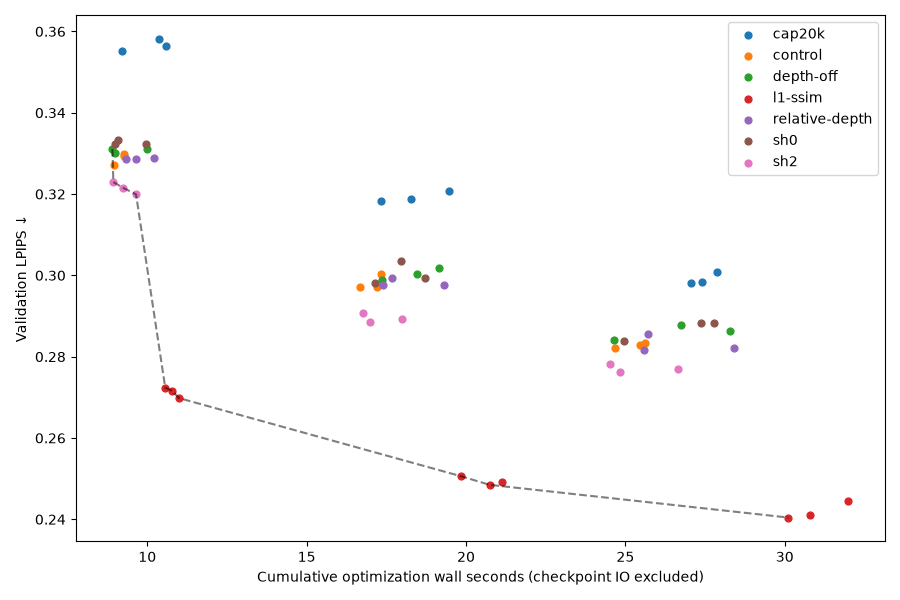

Values plotted in this chart, from the file beside it:
run, arm, seed, step, split, split_sha256, view_count, depth_completeness, depth_mae_m, depth_rmse_m, lpips, psnr_db, ssim, optimization_seconds, worker_seconds, trajectory_worker_seconds, trajectory_adapter_seconds, trajectory_checkpoint_io_seconds, evaluation_stage_seconds, max_gaussians_seen, config_sha256, source_commit, gaussians, peak_vram_allocated_bytes
reference, reference, 42, 1200, validation, 7ce96989011152282b0adcaa80e49ab33907f987…, 16, 0.9818, 0.08177, 0.1685, 0.3244, 15.19, 0.5217, , 9.813, 9.813, 17.23, , 18.08, , abffe0c53da3c16ceb6777f7418e18d84d4c87fc…, 3fcc516b1f24ab1c67c74bfcbe2995b5a58b545d, 17828, 86880768
baseline-s42, baseline, 42, 1200, validation, 7ce96989011152282b0adcaa80e49ab33907f987…, 16, 0.9809, 0.08262, 0.1696, 0.3281, 15.09, 0.5206, 9.4, 10.25, 10.25, 17.5, 0.0, 17.6, 17865, 3c9ef12c40bfe58d01f613d1f59623090a57c012…, 15d783b702003037a17fc638a1dd9c899e6f1684, 17865, 86545408
baseline-s43, baseline, 43, 1200, validation, 7ce96989011152282b0adcaa80e49ab33907f987…, 16, 0.9819, 0.08294, 0.1723, 0.328, 15.06, 0.517, 9.197, 10.05, 10.05, 17.26, 0.0, 17.62, 18208, 11c6213c418cedeabe76cc62c02f786f8c2f30d6…, 15d783b702003037a17fc638a1dd9c899e6f1684, 18208, 86838272
baseline-s44, baseline, 44, 1200, validation, 7ce96989011152282b0adcaa80e49ab33907f987…, 16, 0.9778, 0.08324, 0.1729, 0.3299, 15.07, 0.5108, 9.167, 9.988, 9.988, 17.18, 0.0, 17.03, 17819, da80e6b2ad080400ddb4eacfa04c52f93010a071…, 15d783b702003037a17fc638a1dd9c899e6f1684, 17819, 87526912
cap20k-s42, cap20k, 42, 1200, validation, 7ce96989011152282b0adcaa80e49ab33907f987…, 16, 0.9808, 0.08064, 0.1648, 0.3564, 15.16, 0.5227, 10.58, , 28.83, 35.36, 0.1659, 17.31, 11379, 04883b01ec21528e46d2ad5e3aab5ed99d51268e…, 15d783b702003037a17fc638a1dd9c899e6f1684, 11377, 83530240
cap20k-s42, cap20k, 42, 2400, validation, 7ce96989011152282b0adcaa80e49ab33907f987…, 16, 0.983, 0.07989, 0.1617, 0.3188, 15.35, 0.5332, 18.27, , 28.83, 35.36, 0.1659, 17.08, 11379, 04883b01ec21528e46d2ad5e3aab5ed99d51268e…, 15d783b702003037a17fc638a1dd9c899e6f1684, 11377, 83569152
cap20k-s42, cap20k, 42, 3600, validation, 7ce96989011152282b0adcaa80e49ab33907f987…, 16, 0.9837, 0.07994, 0.1619, 0.3009, 15.36, 0.5347, 27.89, , 28.83, 35.36, 0.1659, 16.7, 11379, 04883b01ec21528e46d2ad5e3aab5ed99d51268e…, 15d783b702003037a17fc638a1dd9c899e6f1684, 11377, 83596800
cap20k-s43, cap20k, 43, 1200, validation, 7ce96989011152282b0adcaa80e49ab33907f987…, 16, 0.9819, 0.08252, 0.1704, 0.3582, 15.17, 0.5188, 10.35, , 28.36, 35.43, 0.1534, 17.02, 11431, 8d5e06bc4e4b66b9be97e9b8b4599f6d4648b7a7…, 15d783b702003037a17fc638a1dd9c899e6f1684, 11430, 83537920
cap20k-s43, cap20k, 43, 2400, validation, 7ce96989011152282b0adcaa80e49ab33907f987…, 16, 0.9833, 0.07999, 0.1637, 0.3207, 15.54, 0.5364, 19.47, , 28.36, 35.43, 0.1534, 17.09, 11431, 8d5e06bc4e4b66b9be97e9b8b4599f6d4648b7a7…, 15d783b702003037a17fc638a1dd9c899e6f1684, 11430, 83569152
cap20k-s43, cap20k, 43, 3600, validation, 7ce96989011152282b0adcaa80e49ab33907f987…, 16, 0.9854, 0.08025, 0.1635, 0.2984, 15.58, 0.5428, 27.41, , 28.36, 35.43, 0.1534, 16.79, 11431, 8d5e06bc4e4b66b9be97e9b8b4599f6d4648b7a7…, 15d783b702003037a17fc638a1dd9c899e6f1684, 11430, 83603456
cap20k-s44, cap20k, 44, 1200, validation, 7ce96989011152282b0adcaa80e49ab33907f987…, 16, 0.9792, 0.08192, 0.1677, 0.3553, 15.26, 0.5185, 9.2, , 28.04, 35.85, 0.172, 17.12, 11301, 8f92379cc3ac7453b398c33880365c2a36af8a9b…, 15d783b702003037a17fc638a1dd9c899e6f1684, 11299, 83666432
cap20k-s44, cap20k, 44, 2400, validation, 7ce96989011152282b0adcaa80e49ab33907f987…, 16, 0.984, 0.08105, 0.1653, 0.3182, 15.52, 0.5374, 17.32, , 28.04, 35.85, 0.172, 17.01, 11301, 8f92379cc3ac7453b398c33880365c2a36af8a9b…, 15d783b702003037a17fc638a1dd9c899e6f1684, 11299, 83666432
cap20k-s44, cap20k, 44, 3600, validation, 7ce96989011152282b0adcaa80e49ab33907f987…, 16, 0.986, 0.08085, 0.165, 0.298, 15.53, 0.5444, 27.05, , 28.04, 35.85, 0.172, 17.09, 11301, 8f92379cc3ac7453b398c33880365c2a36af8a9b…, 15d783b702003037a17fc638a1dd9c899e6f1684, 11299, 83666432
control-s42, control, 42, 1200, validation, 7ce96989011152282b0adcaa80e49ab33907f987…, 16, 0.981, 0.0822, 0.1694, 0.3272, 15.08, 0.5208, 8.948, , 25.71, 32.75, 0.2454, 17.16, 17874, c0869fc3d606531e7874e73669dcf7478dd7115d…, 15d783b702003037a17fc638a1dd9c899e6f1684, 17874, 86548480
control-s42, control, 42, 2400, validation, 7ce96989011152282b0adcaa80e49ab33907f987…, 16, 0.9835, 0.08162, 0.1669, 0.2971, 15.3, 0.5277, 16.68, , 25.71, 32.75, 0.2454, 17.04, 17874, c0869fc3d606531e7874e73669dcf7478dd7115d…, 15d783b702003037a17fc638a1dd9c899e6f1684, 17874, 86548480
control-s42, control, 42, 3600, validation, 7ce96989011152282b0adcaa80e49ab33907f987…, 16, 0.9846, 0.08142, 0.1677, 0.2822, 15.31, 0.5282, 24.66, , 25.71, 32.75, 0.2454, 16.66, 17874, c0869fc3d606531e7874e73669dcf7478dd7115d…, 15d783b702003037a17fc638a1dd9c899e6f1684, 17874, 86548480
control-s43, control, 43, 1200, validation, 7ce96989011152282b0adcaa80e49ab33907f987…, 16, 0.9826, 0.08287, 0.1721, 0.3293, 15.09, 0.518, 9.27, , 26.52, 33.53, 0.2502, 16.86, 18202, 2b85827bf356b34cd6dcc9a474c46235ca739f6d…, 15d783b702003037a17fc638a1dd9c899e6f1684, 18202, 86836736
control-s43, control, 43, 2400, validation, 7ce96989011152282b0adcaa80e49ab33907f987…, 16, 0.9862, 0.08099, 0.1673, 0.3003, 15.4, 0.5333, 17.33, , 26.52, 33.53, 0.2502, 16.88, 18202, 2b85827bf356b34cd6dcc9a474c46235ca739f6d…, 15d783b702003037a17fc638a1dd9c899e6f1684, 18202, 86836736
control-s43, control, 43, 3600, validation, 7ce96989011152282b0adcaa80e49ab33907f987…, 16, 0.9875, 0.0812, 0.1675, 0.283, 15.43, 0.5368, 25.47, , 26.52, 33.53, 0.2502, 16.77, 18202, 2b85827bf356b34cd6dcc9a474c46235ca739f6d…, 15d783b702003037a17fc638a1dd9c899e6f1684, 18202, 86836736
control-s44, control, 44, 1200, validation, 7ce96989011152282b0adcaa80e49ab33907f987…, 16, 0.9775, 0.08313, 0.173, 0.3298, 15.06, 0.5104, 9.276, , 26.63, 33.72, 0.2048, 17.05, 17759, 6c5da67324f77e17421a3505dc37ac15c2c229d6…, 15d783b702003037a17fc638a1dd9c899e6f1684, 17759, 87502336
control-s44, control, 44, 2400, validation, 7ce96989011152282b0adcaa80e49ab33907f987…, 16, 0.985, 0.08382, 0.1732, 0.2972, 15.31, 0.5274, 17.19, , 26.63, 33.72, 0.2048, 16.91, 17759, 6c5da67324f77e17421a3505dc37ac15c2c229d6…, 15d783b702003037a17fc638a1dd9c899e6f1684, 17759, 87502336
control-s44, control, 44, 3600, validation, 7ce96989011152282b0adcaa80e49ab33907f987…, 16, 0.9867, 0.08356, 0.1718, 0.2834, 15.32, 0.534, 25.63, , 26.63, 33.72, 0.2048, 16.67, 17759, 6c5da67324f77e17421a3505dc37ac15c2c229d6…, 15d783b702003037a17fc638a1dd9c899e6f1684, 17759, 87502336
depth-off-s42, depth-off, 42, 1200, validation, 7ce96989011152282b0adcaa80e49ab33907f987…, 16, 0.9871, 0.09425, 0.1913, 0.3311, 15.15, 0.5201, 8.906, , 25.63, 32.71, 0.1907, 17.05, 17711, fe3f790e5664f3e2fd189faf5c58c73bf8bb1611…, 15d783b702003037a17fc638a1dd9c899e6f1684, 17711, 86460416
depth-off-s42, depth-off, 42, 2400, validation, 7ce96989011152282b0adcaa80e49ab33907f987…, 16, 0.9899, 0.09859, 0.1977, 0.2988, 15.28, 0.5259, 17.35, , 25.63, 32.71, 0.1907, 16.58, 17711, fe3f790e5664f3e2fd189faf5c58c73bf8bb1611…, 15d783b702003037a17fc638a1dd9c899e6f1684, 17711, 86460416
depth-off-s42, depth-off, 42, 3600, validation, 7ce96989011152282b0adcaa80e49ab33907f987…, 16, 0.9918, 0.1016, 0.2007, 0.284, 15.28, 0.527, 24.63, , 25.63, 32.71, 0.1907, 16.93, 17711, fe3f790e5664f3e2fd189faf5c58c73bf8bb1611…, 15d783b702003037a17fc638a1dd9c899e6f1684, 17711, 86460416
depth-off-s43, depth-off, 43, 1200, validation, 7ce96989011152282b0adcaa80e49ab33907f987…, 16, 0.9852, 0.09251, 0.1876, 0.3312, 15.07, 0.5146, 9.994, , 29.31, 35.81, 0.2405, 16.96, 17831, 8322b5563a2ac5d296d3ea2d9aa4951bbb53367f…, 15d783b702003037a17fc638a1dd9c899e6f1684, 17831, 86660608
depth-off-s43, depth-off, 43, 2400, validation, 7ce96989011152282b0adcaa80e49ab33907f987…, 16, 0.9905, 0.09361, 0.1872, 0.3018, 15.33, 0.5296, 19.16, , 29.31, 35.81, 0.2405, 16.95, 17831, 8322b5563a2ac5d296d3ea2d9aa4951bbb53367f…, 15d783b702003037a17fc638a1dd9c899e6f1684, 17831, 86660608
depth-off-s43, depth-off, 43, 3600, validation, 7ce96989011152282b0adcaa80e49ab33907f987…, 16, 0.9922, 0.09485, 0.1865, 0.2863, 15.34, 0.5339, 28.28, , 29.31, 35.81, 0.2405, 16.97, 17831, 8322b5563a2ac5d296d3ea2d9aa4951bbb53367f…, 15d783b702003037a17fc638a1dd9c899e6f1684, 17831, 86660608
depth-off-s44, depth-off, 44, 1200, validation, 7ce96989011152282b0adcaa80e49ab33907f987…, 16, 0.9839, 0.09097, 0.1873, 0.3301, 15.18, 0.5163, 8.985, , 27.73, 34.75, 0.1875, 16.95, 17529, 61c0e761765d35e76f667136a3442e2b2c04dc3f…, 15d783b702003037a17fc638a1dd9c899e6f1684, 17529, 87373824
depth-off-s44, depth-off, 44, 2400, validation, 7ce96989011152282b0adcaa80e49ab33907f987…, 16, 0.9901, 0.09402, 0.191, 0.3003, 15.39, 0.5294, 18.45, , 27.73, 34.75, 0.1875, 16.89, 17529, 61c0e761765d35e76f667136a3442e2b2c04dc3f…, 15d783b702003037a17fc638a1dd9c899e6f1684, 17529, 87373824
depth-off-s44, depth-off, 44, 3600, validation, 7ce96989011152282b0adcaa80e49ab33907f987…, 16, 0.9926, 0.096, 0.1925, 0.2877, 15.39, 0.5359, 26.75, , 27.73, 34.75, 0.1875, 17, 17529, 61c0e761765d35e76f667136a3442e2b2c04dc3f…, 15d783b702003037a17fc638a1dd9c899e6f1684, 17529, 87373824
l1-ssim-s42, l1-ssim, 42, 1200, validation, 7ce96989011152282b0adcaa80e49ab33907f987…, 16, 0.9852, 0.08439, 0.1776, 0.2724, 15.25, 0.5678, 10.56, , 31.22, 38.36, 0.2778, 16.91, 22998, 5fa8840bc316f3b88c7c7c74728bf4ccbd7b3405…, 15d783b702003037a17fc638a1dd9c899e6f1684, 22995, 100306944
l1-ssim-s42, l1-ssim, 42, 2400, validation, 7ce96989011152282b0adcaa80e49ab33907f987…, 16, 0.9883, 0.08422, 0.1748, 0.2506, 15.39, 0.5658, 19.85, , 31.22, 38.36, 0.2778, 17.17, 22998, 5fa8840bc316f3b88c7c7c74728bf4ccbd7b3405…, 15d783b702003037a17fc638a1dd9c899e6f1684, 22995, 100306944
l1-ssim-s42, l1-ssim, 42, 3600, validation, 7ce96989011152282b0adcaa80e49ab33907f987…, 16, 0.9901, 0.08405, 0.1741, 0.2404, 15.4, 0.561, 30.11, , 31.22, 38.36, 0.2778, 17.41, 22998, 5fa8840bc316f3b88c7c7c74728bf4ccbd7b3405…, 15d783b702003037a17fc638a1dd9c899e6f1684, 22995, 100306944
l1-ssim-s43, l1-ssim, 43, 1200, validation, 7ce96989011152282b0adcaa80e49ab33907f987…, 16, 0.9863, 0.08508, 0.1754, 0.2698, 15.12, 0.5674, 10.99, , 31.85, 39.15, 0.2543, 16.96, 23159, 61b720ae9d55a0fa60e2d3a3f88911b9bbd7223b…, 15d783b702003037a17fc638a1dd9c899e6f1684, 23152, 99932160
l1-ssim-s43, l1-ssim, 43, 2400, validation, 7ce96989011152282b0adcaa80e49ab33907f987…, 16, 0.9898, 0.08368, 0.1715, 0.2485, 15.34, 0.5682, 20.74, , 31.85, 39.15, 0.2543, 16.84, 23159, 61b720ae9d55a0fa60e2d3a3f88911b9bbd7223b…, 15d783b702003037a17fc638a1dd9c899e6f1684, 23152, 99932160
l1-ssim-s43, l1-ssim, 43, 3600, validation, 7ce96989011152282b0adcaa80e49ab33907f987…, 16, 0.9907, 0.083, 0.1693, 0.2411, 15.44, 0.5679, 30.78, , 31.85, 39.15, 0.2543, 17.04, 23159, 61b720ae9d55a0fa60e2d3a3f88911b9bbd7223b…, 15d783b702003037a17fc638a1dd9c899e6f1684, 23152, 99932160
l1-ssim-s44, l1-ssim, 44, 1200, validation, 7ce96989011152282b0adcaa80e49ab33907f987…, 16, 0.9823, 0.08373, 0.1756, 0.2716, 15.13, 0.5666, 10.78, , 33.04, 39.17, 0.2421, 16.98, 22907, fd07c0a6cea80674a77d642baa30c80d588c7fec…, 15d783b702003037a17fc638a1dd9c899e6f1684, 22903, 100278272
l1-ssim-s44, l1-ssim, 44, 2400, validation, 7ce96989011152282b0adcaa80e49ab33907f987…, 16, 0.9892, 0.08271, 0.1736, 0.2493, 15.46, 0.5699, 21.14, , 33.04, 39.17, 0.2421, 16.48, 22907, fd07c0a6cea80674a77d642baa30c80d588c7fec…, 15d783b702003037a17fc638a1dd9c899e6f1684, 22903, 100278272
l1-ssim-s44, l1-ssim, 44, 3600, validation, 7ce96989011152282b0adcaa80e49ab33907f987…, 16, 0.9904, 0.08309, 0.1748, 0.2445, 15.5, 0.5705, 31.99, , 33.04, 39.17, 0.2421, 16.95, 22907, fd07c0a6cea80674a77d642baa30c80d588c7fec…, 15d783b702003037a17fc638a1dd9c899e6f1684, 22903, 100278272
relative-depth-s42, relative-depth, 42, 1200, validation, 7ce96989011152282b0adcaa80e49ab33907f987…, 16, 0.9816, 0.08526, 0.1779, 0.3289, 15.14, 0.5196, 10.22, , 29.45, 36.52, 0.237, 17.74, 17715, 2ca1bb64b0a16c7fb7e7bd2404dc34b9226d2bd2…, 15d783b702003037a17fc638a1dd9c899e6f1684, 17715, 86470656
relative-depth-s42, relative-depth, 42, 2400, validation, 7ce96989011152282b0adcaa80e49ab33907f987…, 16, 0.9839, 0.0859, 0.1782, 0.2978, 15.36, 0.5292, 19.3, , 29.45, 36.52, 0.237, 17.1, 17715, 2ca1bb64b0a16c7fb7e7bd2404dc34b9226d2bd2…, 15d783b702003037a17fc638a1dd9c899e6f1684, 17715, 86470656
relative-depth-s42, relative-depth, 42, 3600, validation, 7ce96989011152282b0adcaa80e49ab33907f987…, 16, 0.9855, 0.08676, 0.1798, 0.2822, 15.34, 0.5303, 28.41, , 29.45, 36.52, 0.237, 16.89, 17715, 2ca1bb64b0a16c7fb7e7bd2404dc34b9226d2bd2…, 15d783b702003037a17fc638a1dd9c899e6f1684, 17715, 86470656
relative-depth-s43, relative-depth, 43, 1200, validation, 7ce96989011152282b0adcaa80e49ab33907f987…, 16, 0.9818, 0.08525, 0.1765, 0.3287, 15.06, 0.5151, 9.639, , 26.73, 33.6, 0.2004, 16.9, 18022, d699a23bd572666831b7c0beb437990a1e63d079…, 15d783b702003037a17fc638a1dd9c899e6f1684, 18022, 86754304
relative-depth-s43, relative-depth, 43, 2400, validation, 7ce96989011152282b0adcaa80e49ab33907f987…, 16, 0.9852, 0.08391, 0.1725, 0.2994, 15.37, 0.5289, 17.67, , 26.73, 33.6, 0.2004, 17.01, 18022, d699a23bd572666831b7c0beb437990a1e63d079…, 15d783b702003037a17fc638a1dd9c899e6f1684, 18022, 86754304
relative-depth-s43, relative-depth, 43, 3600, validation, 7ce96989011152282b0adcaa80e49ab33907f987…, 16, 0.9863, 0.08435, 0.173, 0.2855, 15.37, 0.5322, 25.7, , 26.73, 33.6, 0.2004, 16.8, 18022, d699a23bd572666831b7c0beb437990a1e63d079…, 15d783b702003037a17fc638a1dd9c899e6f1684, 18022, 86754304
relative-depth-s44, relative-depth, 44, 1200, validation, 7ce96989011152282b0adcaa80e49ab33907f987…, 16, 0.9798, 0.08469, 0.1778, 0.3286, 15.18, 0.5178, 9.342, , 26.64, 33.76, 0.2587, 17.34, 17569, 1621d534d89d75f97ed038972a202b13dc6b44c5…, 15d783b702003037a17fc638a1dd9c899e6f1684, 17569, 87404544
relative-depth-s44, relative-depth, 44, 2400, validation, 7ce96989011152282b0adcaa80e49ab33907f987…, 16, 0.9865, 0.08576, 0.1795, 0.2976, 15.38, 0.5309, 17.4, , 26.64, 33.76, 0.2587, 16.76, 17569, 1621d534d89d75f97ed038972a202b13dc6b44c5…, 15d783b702003037a17fc638a1dd9c899e6f1684, 17569, 87404544
relative-depth-s44, relative-depth, 44, 3600, validation, 7ce96989011152282b0adcaa80e49ab33907f987…, 16, 0.9876, 0.08584, 0.1783, 0.2817, 15.36, 0.5359, 25.59, , 26.64, 33.76, 0.2587, 16.89, 17569, 1621d534d89d75f97ed038972a202b13dc6b44c5…, 15d783b702003037a17fc638a1dd9c899e6f1684, 17569, 87404544
sh0-s42, sh0, 42, 1200, validation, 7ce96989011152282b0adcaa80e49ab33907f987…, 16, 0.9815, 0.08186, 0.1693, 0.3322, 15.13, 0.5172, 9.971, , 28.29, 35.37, 0.1346, 17.43, 17832, b410aa475c5e5526cb3928f0c75768c960cddfeb…, 15d783b702003037a17fc638a1dd9c899e6f1684, 17832, 83758080
sh0-s42, sh0, 42, 2400, validation, 7ce96989011152282b0adcaa80e49ab33907f987…, 16, 0.9839, 0.08115, 0.1658, 0.2994, 15.38, 0.5277, 18.71, , 28.29, 35.37, 0.1346, 16.97, 17832, b410aa475c5e5526cb3928f0c75768c960cddfeb…, 15d783b702003037a17fc638a1dd9c899e6f1684, 17832, 83789824
sh0-s42, sh0, 42, 3600, validation, 7ce96989011152282b0adcaa80e49ab33907f987…, 16, 0.9843, 0.08045, 0.1644, 0.2883, 15.38, 0.5278, 27.38, , 28.29, 35.37, 0.1346, 16.85, 17832, b410aa475c5e5526cb3928f0c75768c960cddfeb…, 15d783b702003037a17fc638a1dd9c899e6f1684, 17832, 83824128
sh0-s43, sh0, 43, 1200, validation, 7ce96989011152282b0adcaa80e49ab33907f987…, 16, 0.9812, 0.08225, 0.1684, 0.3324, 15.08, 0.5154, 8.988, , 25.94, 33.16, 0.1595, 17.31, 18146, 4a9d9f22c7d224c832d86f9b073cee939976d8f7…, 15d783b702003037a17fc638a1dd9c899e6f1684, 18146, 83835392
sh0-s43, sh0, 43, 2400, validation, 7ce96989011152282b0adcaa80e49ab33907f987…, 16, 0.9844, 0.0808, 0.1643, 0.2981, 15.38, 0.5284, 17.15, , 25.94, 33.16, 0.1595, 17.52, 18146, 4a9d9f22c7d224c832d86f9b073cee939976d8f7…, 15d783b702003037a17fc638a1dd9c899e6f1684, 18146, 83864064
sh0-s43, sh0, 43, 3600, validation, 7ce96989011152282b0adcaa80e49ab33907f987…, 16, 0.9856, 0.08097, 0.1644, 0.2839, 15.37, 0.5316, 24.97, , 25.94, 33.16, 0.1595, 17.28, 18146, 4a9d9f22c7d224c832d86f9b073cee939976d8f7…, 15d783b702003037a17fc638a1dd9c899e6f1684, 18146, 83891712
sh0-s44, sh0, 44, 1200, validation, 7ce96989011152282b0adcaa80e49ab33907f987…, 16, 0.9777, 0.08121, 0.1688, 0.3334, 15.1, 0.512, 9.081, , 28.7, 35.82, 0.1255, 17.09, 17630, 9fa0cfcaa8fafb1717e2179587a12db79c4b60ad…, 15d783b702003037a17fc638a1dd9c899e6f1684, 17630, 83843072
sh0-s44, sh0, 44, 2400, validation, 7ce96989011152282b0adcaa80e49ab33907f987…, 16, 0.9845, 0.0824, 0.1705, 0.3036, 15.34, 0.5279, 17.95, , 28.7, 35.82, 0.1255, 17.34, 17630, 9fa0cfcaa8fafb1717e2179587a12db79c4b60ad…, 15d783b702003037a17fc638a1dd9c899e6f1684, 17630, 83843072
sh0-s44, sh0, 44, 3600, validation, 7ce96989011152282b0adcaa80e49ab33907f987…, 16, 0.9862, 0.08265, 0.1711, 0.2883, 15.35, 0.5355, 27.77, , 28.7, 35.82, 0.1255, 16.84, 17630, 9fa0cfcaa8fafb1717e2179587a12db79c4b60ad…, 15d783b702003037a17fc638a1dd9c899e6f1684, 17630, 83843072
sh2-s42, sh2, 42, 1200, validation, 7ce96989011152282b0adcaa80e49ab33907f987…, 16, 0.9799, 0.08188, 0.1691, 0.3229, 15.14, 0.5254, 8.936, , 25.7, 32.83, 0.3095, 17.18, 17747, ba48387524ab5f444d0fd5ad460779e7b334d589…, 15d783b702003037a17fc638a1dd9c899e6f1684, 17747, 94102528
sh2-s42, sh2, 42, 2400, validation, 7ce96989011152282b0adcaa80e49ab33907f987…, 16, 0.9832, 0.08114, 0.1664, 0.2907, 15.28, 0.5352, 16.78, , 25.7, 32.83, 0.3095, 17.11, 17747, ba48387524ab5f444d0fd5ad460779e7b334d589…, 15d783b702003037a17fc638a1dd9c899e6f1684, 17747, 94102528
... 7 more rows
